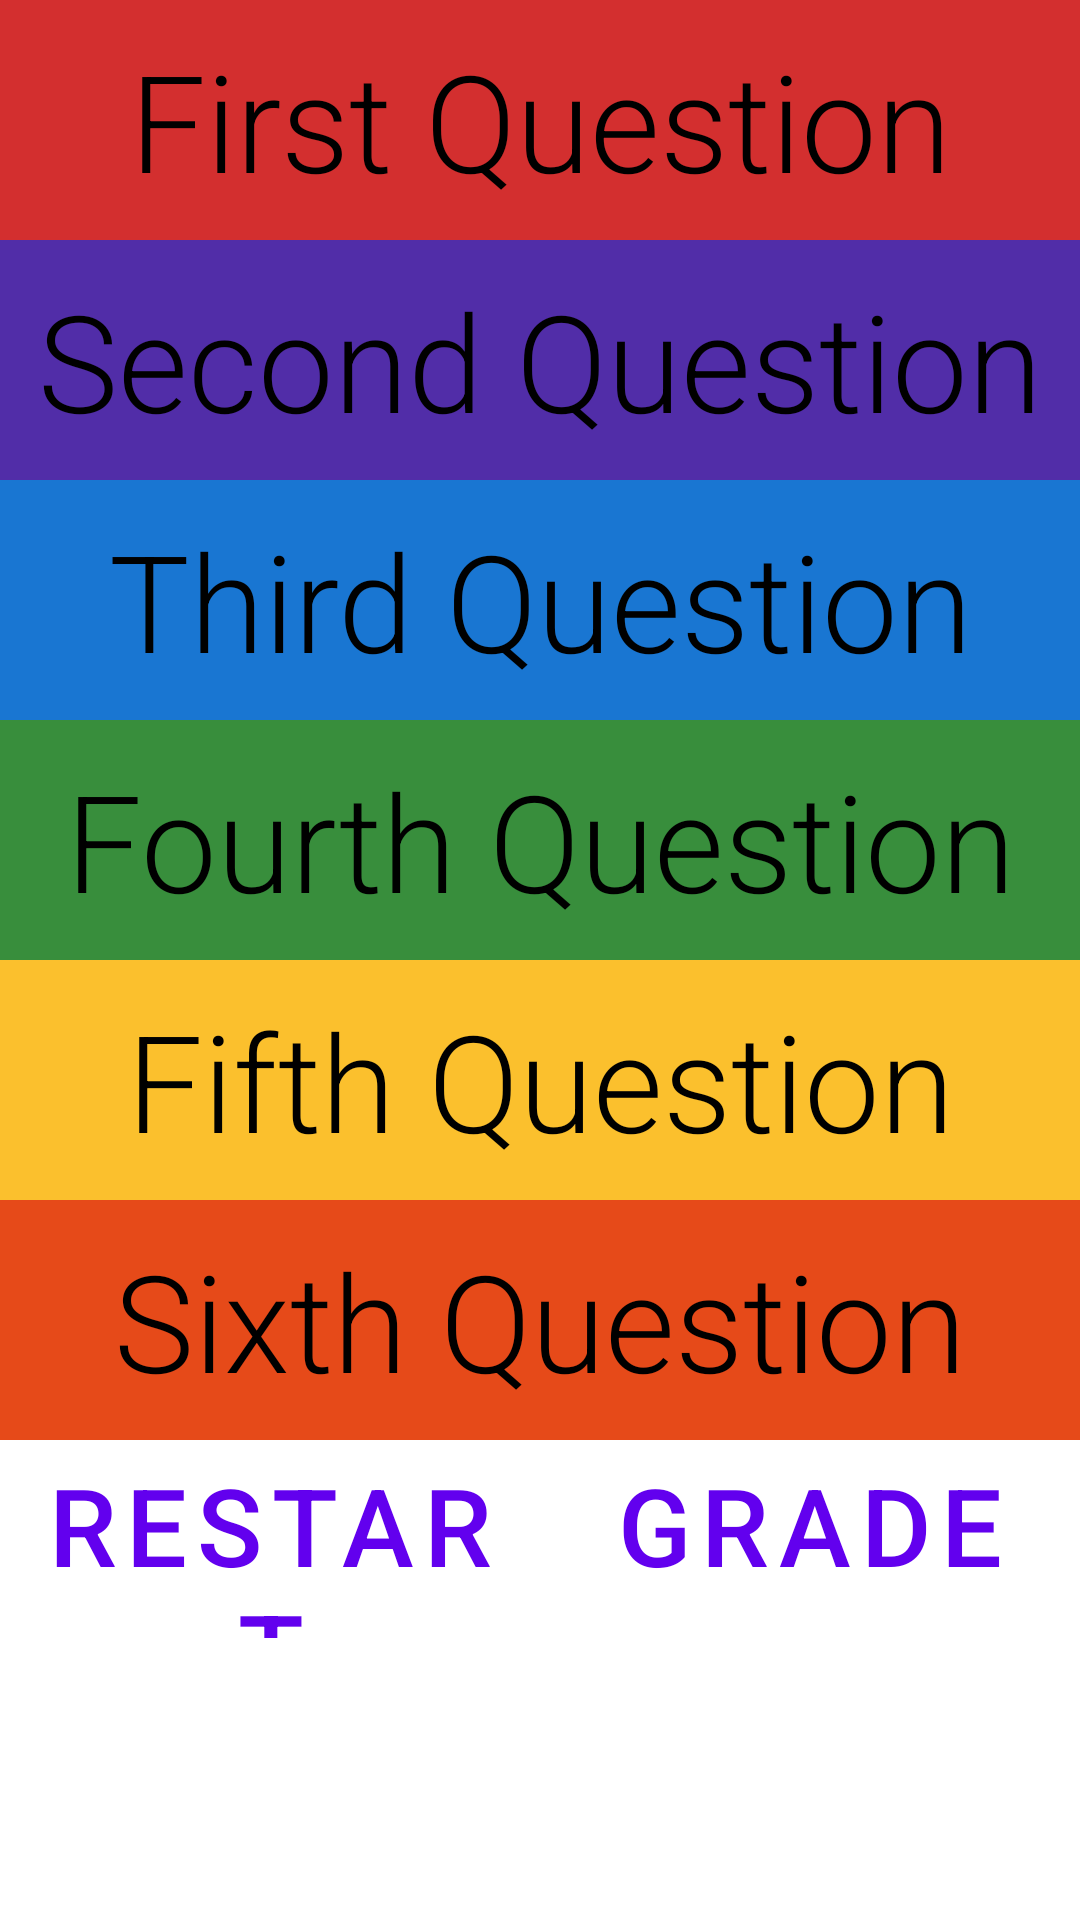

The Android layout XML behind this screen, and the referenced resources:
<!-- AndroidManifest.xml: application theme AppTheme -->
<!-- res/layout/activity_main.xml -->
<?xml version="1.0" encoding="utf-8"?>
<ScrollView xmlns:android="http://schemas.android.com/apk/res/android"
    android:layout_width="match_parent"
    android:layout_height="wrap_content">

    <LinearLayout

        xmlns:tools="http://schemas.android.com/tools"
        android:id="@+id/activity_main"
        android:layout_width="match_parent"
        android:layout_height="wrap_content"
        android:orientation="vertical"
        tools:context="com.example.quizit.MainActivity">

        <TextView
            android:id="@+id/question_1"
            style="@style/text_style_main"
            android:background="@color/question_1"
            android:text="@string/first_question" />

        <TextView
            android:id="@+id/question_2"
            style="@style/text_style_main"
            android:background="@color/question_2"
            android:text="@string/second_question" />

        <TextView
            android:id="@+id/question_3"
            style="@style/text_style_main"
            android:background="@color/question_3"
            android:text="@string/third_question" />

        <TextView
            android:id="@+id/question_4"
            style="@style/text_style_main"
            android:background="@color/question_4"
            android:text="@string/fourth_question" />

        <TextView
            android:id="@+id/question_5"
            style="@style/text_style_main"
            android:background="@color/question_5"
            android:text="@string/fifth_question" />

        <TextView
            android:id="@+id/question_6"
            style="@style/text_style_main"
            android:background="@color/question_6"
            android:text="@string/sixth_question" />

        <LinearLayout

            android:layout_width="match_parent"
            android:layout_height="70dp">

            <Button
                android:id="@+id/main_screen_restart"
                style="?android:buttonBarButtonStyle"
                android:layout_width="0dp"
                android:layout_height="wrap_content"
                android:layout_weight="1"
                android:text="@string/restart"
                android:textSize="36sp" />

            <Button
                android:id="@+id/grade_the_quiz"
                style="?android:buttonBarButtonStyle"
                android:layout_width="0dp"
                android:layout_height="wrap_content"
                android:layout_weight="1"
                android:text="@string/grade"
                android:textSize="36sp" />
        </LinearLayout>
    </LinearLayout>
</ScrollView>
<!-- resources referenced by this layout -->
<resources>
  <color name="question_1">#D32F2F</color>
  <color name="question_2">#512DA8</color>
  <color name="question_3">#1976D2</color>
  <color name="question_4">#388E3C</color>
  <color name="question_5">#FBC02D</color>
  <color name="question_6">#E64A19</color>
  <string name="fifth_question">Fifth Question</string>
  <string name="first_question">First Question</string>
  <string name="fourth_question">Fourth Question</string>
  <string name="grade">Grade</string>
  <string name="restart">Restart</string>
  <string name="second_question">Second Question</string>
  <string name="sixth_question">Sixth Question</string>
  <string name="third_question">Third Question</string>
  <style name="text_style_main">
          <item name="android:fontFamily">sans-serif-light</item>
          <item name="android:textSize">45sp</item>
          <item name="android:layout_width">match_parent</item>
          <item name="android:layout_height">80dp</item>
          <item name="android:gravity">center</item>
          <item name="android:textColor">@android:color/black</item>
  
      </style>
</resources>
